Photos from the image-classification dataset "new_dataset" in the GitHub repository Dev789-del/Tree_Classification. Its 10 classes are: African tulip, Alstonia scholaris, banyan tree, coconut tree, Ficus religiosa, mango, Quercus robur, rhododendron tree, Royal Poinciana, silver birch.

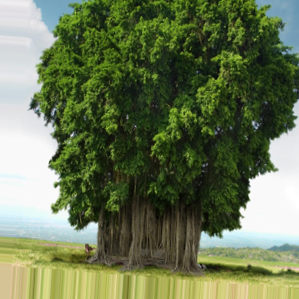
Label: banyan tree

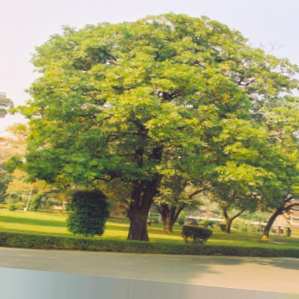
Label: Alstonia scholaris

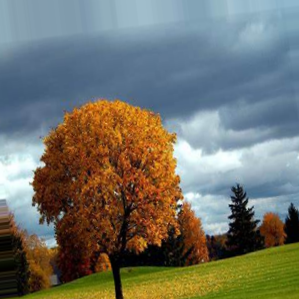
Label: Quercus robur

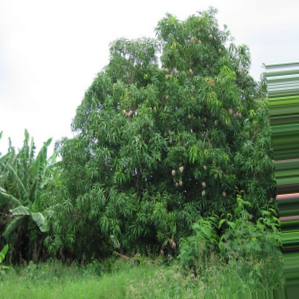
Label: mango

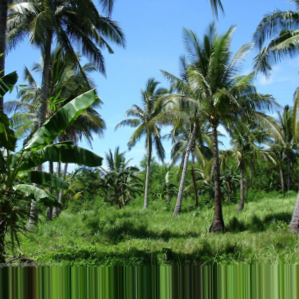
Label: coconut tree

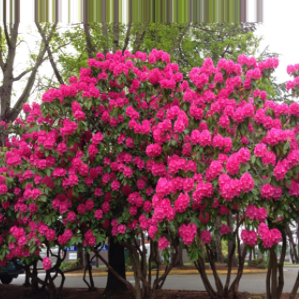
Label: rhododendron tree
